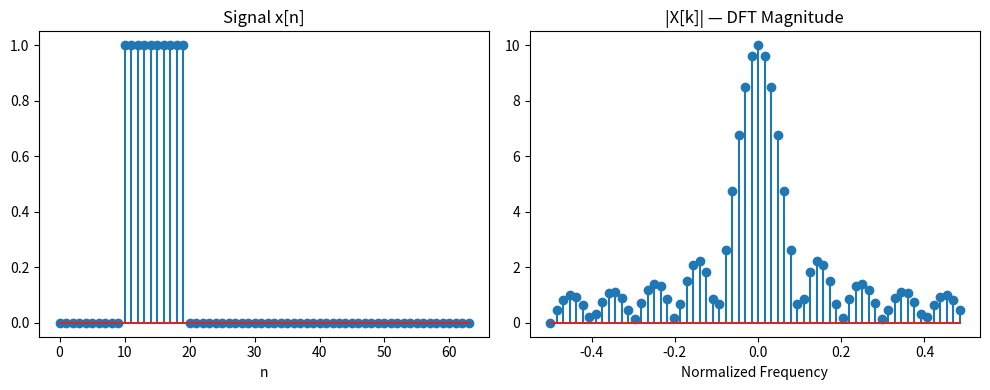

Write the Python code that produced this figure.
"""Discrete Fourier Transform (DFT) — discrete, aperiodic (finite-length) signal."""
import numpy as np
import matplotlib.pyplot as plt

# Example: finite rectangular pulse
N = 64
x = np.zeros(N)
x[10:20] = 1.0

X = np.fft.fft(x)
freqs = np.fft.fftfreq(N)

fig, (ax1, ax2) = plt.subplots(1, 2, figsize=(10, 4))
ax1.stem(x)
ax1.set(title="Signal x[n]", xlabel="n")

ax2.stem(np.fft.fftshift(freqs), np.fft.fftshift(np.abs(X)))
ax2.set(title="|X[k]| — DFT Magnitude", xlabel="Normalized Frequency")

plt.tight_layout()
plt.show()
